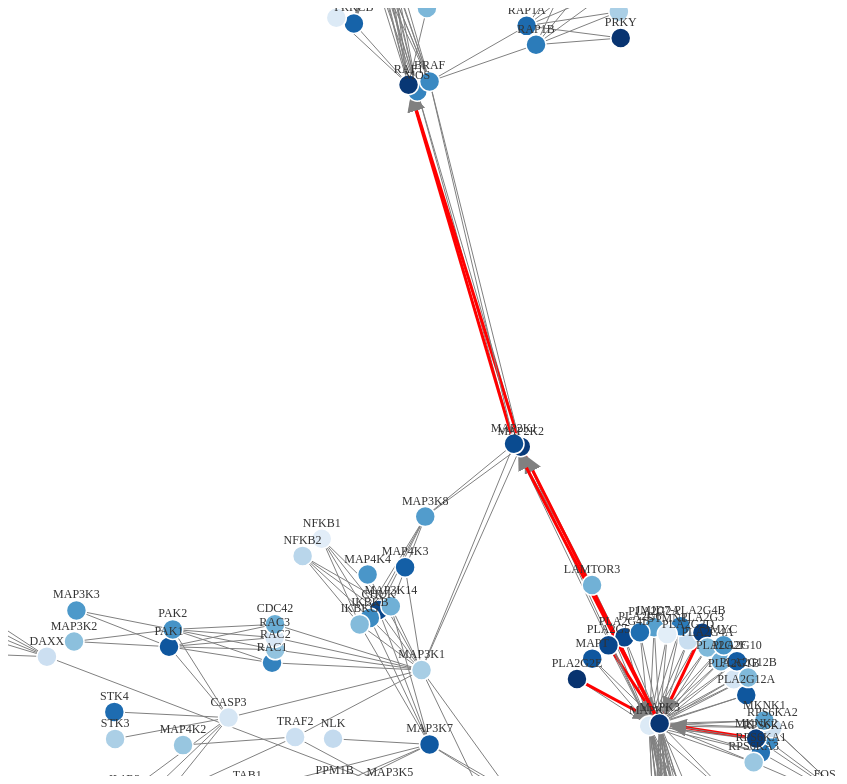
D3 v6 page, settled after 480 driven frames (8 s of simulated time); the page loaded 1 data file(s).


    document.addEventListener("DOMContentLoaded", function() {
      const width = window.innerWidth;
      const height = window.innerHeight;
      const svg = d3.select("svg").attr("width", width).attr("height", height);
  
      d3.json("graph_data.json").then(function(data) {
        console.log("Data loaded:", data); // Confirm data load
  
        if (!data || !data.nodes || !data.edges) {
          console.error("Invalid data format. Ensure 'nodes' and 'edges' are present in JSON.");
          return;
        }
  
        // Create a mapping of node IDs to nodes
        const nodeById = new Map(data.nodes.map(node => [node.id, node]));
  
        // Filter edges to ensure both source and target nodes exist
        const validEdges = data.edges.filter(edge => {
          const hasSource = nodeById.has(edge.from);
          const hasTarget = nodeById.has(edge.to);
  
          if (!hasSource || !hasTarget) {
            console.warn(`Edge skipped due to missing node: from "${edge.from}" to "${edge.to}"`);
            return false; // Skip this edge if the source or target node is missing
          }
  
          // Map 'from' and 'to' to 'source' and 'target' for D3
          edge.source = nodeById.get(edge.from);
          edge.target = nodeById.get(edge.to);
          return true;
        });
  
        if (validEdges.length === 0) {
          console.error("No valid edges found after filtering. Check node IDs in the data.");
          return;
        }
  
        // Initialize the simulation
        let linkDistance = +document.getElementById("linkDistance").value;
        let chargeStrength = +document.getElementById("chargeStrength").value;
        let layoutType = document.getElementById("layoutType").value;
        let simulation;
  
        function createSimulation() {
          if (simulation) simulation.stop();
  
          simulation = d3.forceSimulation(data.nodes)
            .force("link", d3.forceLink(validEdges).id(d => d.id).distance(linkDistance).strength(1))
            .force("charge", d3.forceManyBody().strength(chargeStrength))
            .force("center", d3.forceCenter(width / 2, height / 2))
            .alpha(1) // Start the simulation actively
            .restart();
  
          simulation.on("tick", updatePositions);
        }
  
        function applyLayout() {
          if (layoutType === "force") {
            createSimulation();
          } else if (layoutType === "radial") {
            radialLayout();
            if (simulation) simulation.stop();  // Stop simulation for static layout
          } else if (layoutType === "grid") {
            gridLayout();
            if (simulation) simulation.stop();  // Stop simulation for static layout
          }
          updatePositions();
        }
  
        function radialLayout() {
          const centerX = width / 2;
          const centerY = height / 2;
          const radiusStep = 100;
  
          data.nodes[0].x = centerX;
          data.nodes[0].y = centerY;
          data.nodes.slice(1).forEach((node, index) => {
            const radius = radiusStep * Math.floor(index / 10 + 1);
            const angle = (index % 10) * (2 * Math.PI / 10);
            node.x = centerX + radius * Math.cos(angle);
            node.y = centerY + radius * Math.sin(angle);
          });
        }
  
        function gridLayout() {
          const numCols = Math.ceil(Math.sqrt(data.nodes.length));
          const cellSize = 100;
  
          data.nodes.forEach((node, index) => {
            const row = Math.floor(index / numCols);
            const col = index % numCols;
            node.x = col * cellSize + cellSize / 2;
            node.y = row * cellSize + cellSize / 2;
          });
        }
  
        // Draw edges with arrowheads
        const link = svg.selectAll(".edge")
          .data(validEdges)
          .enter().append("line")
          .attr("class", "edge")
          .attr("marker-end", "url(#arrowhead)")
          .style("stroke-width", d => d.width)
          .style("stroke", d => d.color);
  
        // Draw nodes with drag enabled
        const node = svg.selectAll(".node")
          .data(data.nodes)
          .enter().append("circle")
          .attr("class", "node")
          .attr("r", 10)
          .style("fill", d => d3.interpolateBlues(d.score / 10))
          .call(d3.drag()
            .on("start", dragStarted)
            .on("drag", dragged)
            .on("end", dragEnded));
  
        // Draw labels
        const label = svg.selectAll(".label")
          .data(data.nodes)
          .enter().append("text")
          .attr("class", "label")
          .attr("dy", -12)
          .attr("text-anchor", "middle")
          .text(d => d.label);
  
        function updatePositions() {
          link
            .attr("x1", d => d.source.x)
            .attr("y1", d => d.source.y)
            .attr("x2", d => d.target.x)
            .attr("y2", d => d.target.y);
  
          node
            .attr("cx", d => d.x)
            .attr("cy", d => d.y);
  
          label
            .attr("x", d => d.x)
            .attr("y", d => d.y);
        }
  
        // Drag functions
        function dragStarted(event, d) {
          if (!event.active) simulation.alphaTarget(0.1).restart(); // Slow down simulation
          d.fx = d.x;
          d.fy = d.y;
        }
  
        function dragged(event, d) {
          // Update only the dragged node position
          d.fx = event.x;
          d.fy = event.y;
          updatePositions(); // Update manually to reflect the dragged node
        }
  
        function dragEnded(event, d) {
          if (!event.active) simulation.alphaTarget(0); // Stop simulation influence after dragging
          // Keep the node fixed at its new position
          d.fx = event.x;
          d.fy = event.y;
        }
  
        // Event listeners for controls
        document.getElementById("layoutType").addEventListener("change", function(event) {
          layoutType = event.target.value;
          applyLayout();
        });
  
        document.getElementById("linkDistance").addEventListener("input", function(event) {
          linkDistance = +event.target.value;
          if (layoutType === "force") createSimulation();
        });
  
        document.getElementById("chargeStrength").addEventListener("input", function(event) {
          chargeStrength = +event.target.value;
          if (layoutType === "force") createSimulation();
        });
  
        applyLayout(); // Initial layout
      }).catch(error => console.error("Error loading data:", error));
    });
  

### data: graph_data.json
{
 "nodes": [
  {
   "id": "hsa:5923",
   "label": "RASGRF1",
   "score": 9.233
  },
  {
   "id": "hsa:5924",
   "label": "RASGRF2",
   "score": 9.434
  },
  {
   "id": "hsa:11072",
   "label": "DUSP14",
   "score": 3.575
  },
  {
   "id": "hsa:11221",
   "label": "DUSP10",
   "score": 8.474
  },
  {
   "id": "hsa:1843",
   "label": "DUSP1",
   "score": 6.776
  },
  {
   "id": "hsa:1844",
   "label": "DUSP2",
   "score": 5.672
  },
  {
   "id": "hsa:1845",
   "label": "DUSP3",
   "score": 7.629
  },
  {
   "id": "hsa:1846",
   "label": "DUSP4",
   "score": 2.212
  },
  "... 257 more items"
 ],
 "edges": [
  {
   "from": "hsa:22800",
   "to": "hsa:5923",
   "width": 1,
   "color": "grey"
  },
  {
   "from": "hsa:22808",
   "to": "hsa:5923",
   "width": 1,
   "color": "grey"
  },
  {
   "from": "hsa:3265",
   "to": "hsa:5923",
   "width": 1,
   "color": "grey"
  },
  {
   "from": "hsa:3845",
   "to": "hsa:5923",
   "width": 1,
   "color": "grey"
  },
  {
   "from": "hsa:4893",
   "to": "hsa:5923",
   "width": 1,
   "color": "grey"
  },
  {
   "from": "hsa:6237",
   "to": "hsa:5923",
   "width": 1,
   "color": "grey"
  },
  {
   "from": "hsa:22800",
   "to": "hsa:5924",
   "width": 1,
   "color": "grey"
  },
  {
   "from": "hsa:22808",
   "to": "hsa:5924",
   "width": 1,
   "color": "grey"
  },
  "... 868 more items"
 ]
}